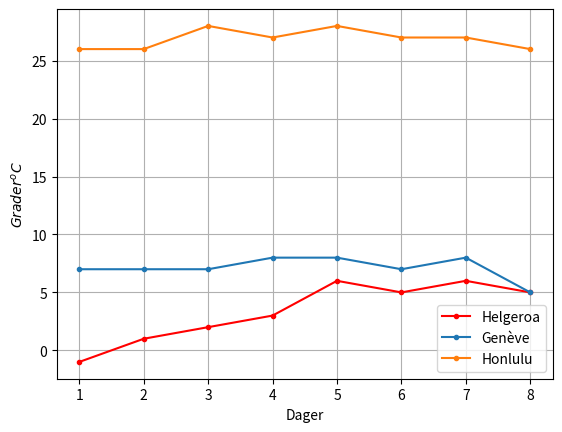

The script that saved this image:
import matplotlib.pyplot as plt

dager = []
helgeroa = [-1, 1, 2, 3, 6, 5, 6, 5]
geneve = [7, 7, 7, 8, 8, 7, 8, 5]
honlulu = [26, 26, 28, 27, 28, 27, 27, 26]

for i in range(1, 9): dager.append(i)

plt.grid()
plt.xlabel("Dager")
plt.ylabel("$Grader^oC$")
plt.plot(dager, helgeroa, "r.-", label="Helgeroa")
plt.plot(dager, geneve, ".-", label="Genève")
plt.plot(dager, honlulu, ".-", label="Honlulu")
plt.legend()
plt.show()